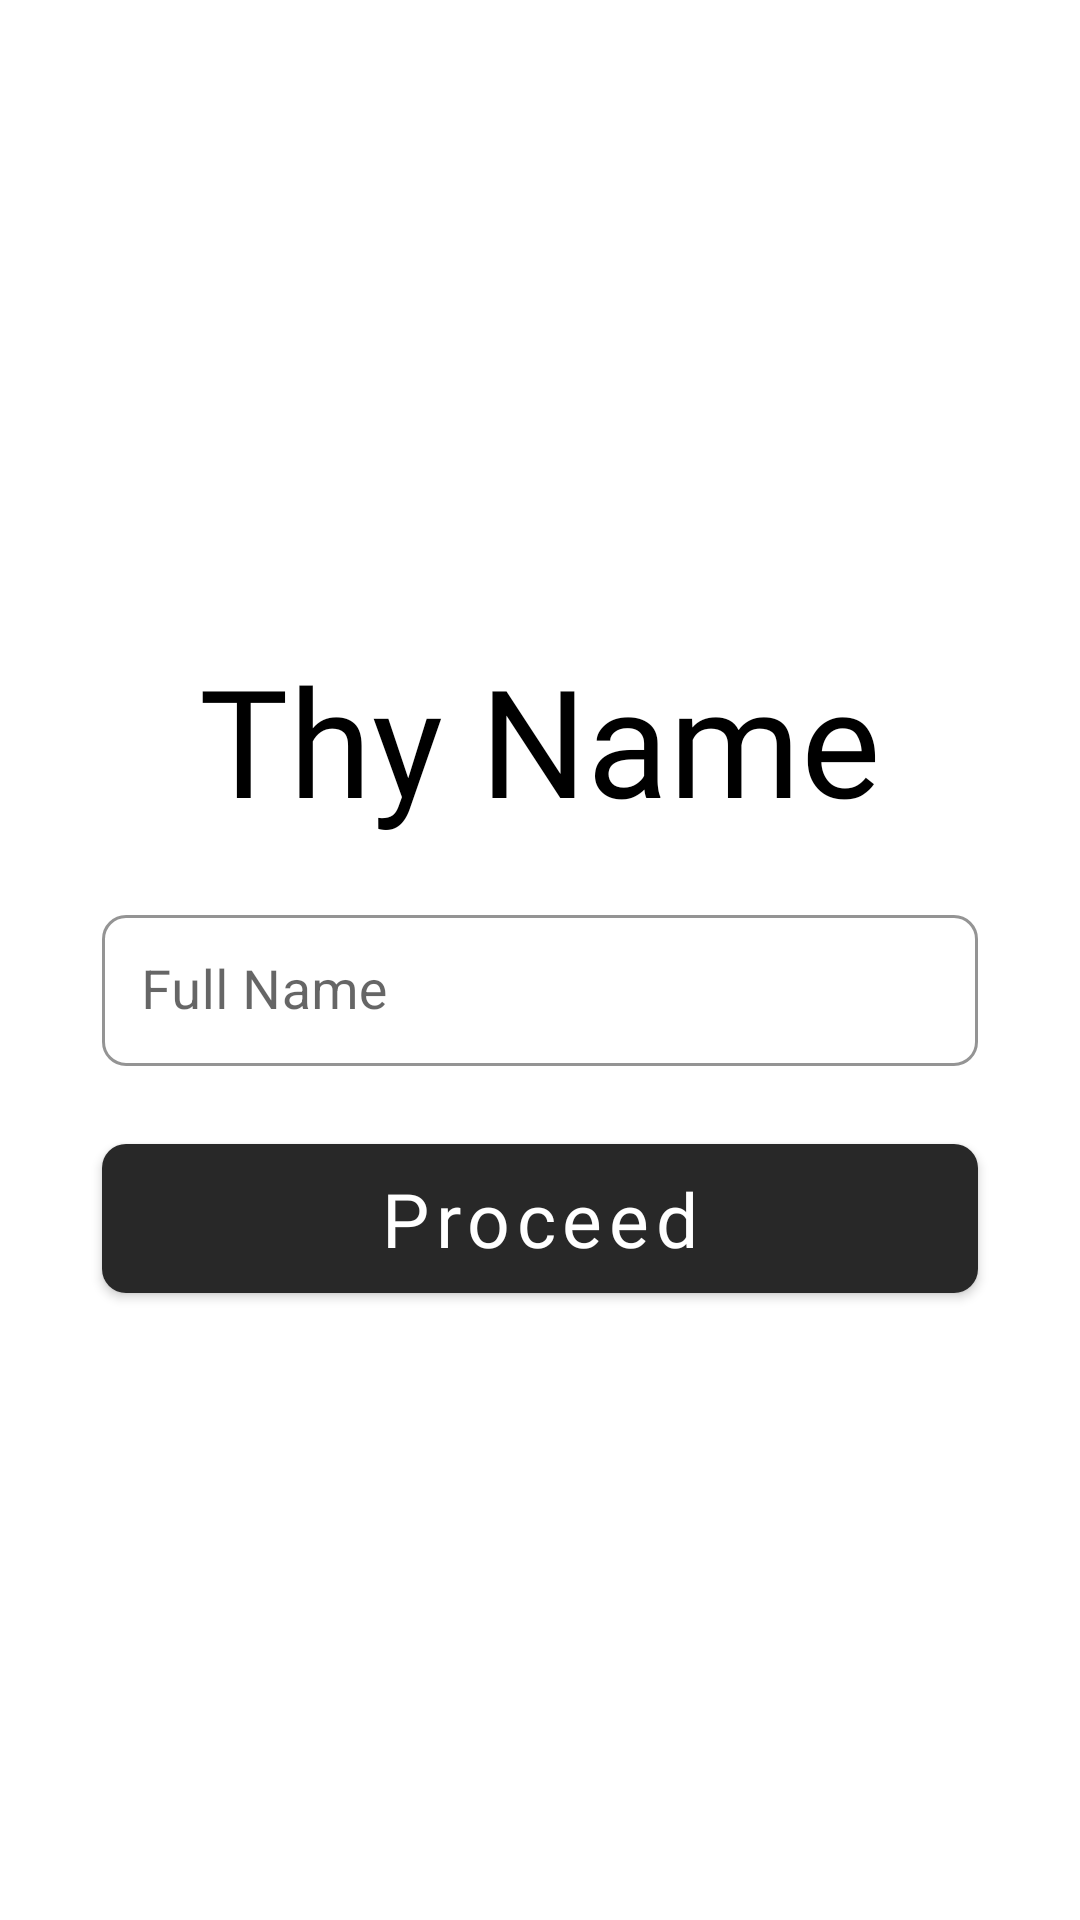

The Android layout XML behind this screen, and the referenced resources:
<!-- AndroidManifest.xml: activity theme NoActionBar -->
<!-- res/layout/activity_name.xml -->
<?xml version="1.0" encoding="utf-8"?>
<LinearLayout xmlns:android="http://schemas.android.com/apk/res/android"
    xmlns:app="http://schemas.android.com/apk/res-auto"
    xmlns:tools="http://schemas.android.com/tools"
    android:layout_width="match_parent"
    android:layout_height="match_parent"
    android:gravity="center"
    android:orientation="vertical"
    tools:context=".activities.NameActivity">

    <TextView
        android:layout_width="wrap_content"
        android:layout_height="wrap_content"
        android:layout_gravity="center"
        android:layout_marginTop="10dp"
        android:fontFamily="@font/risque"
        android:gravity="center"
        android:paddingStart="8dp"
        android:paddingEnd="8dp"
        android:text="@string/thy_name"
        android:textColor="@color/black"
        android:textSize="50sp" />

    <com.google.android.material.textfield.TextInputLayout
        android:id="@+id/nameInput"
        android:layout_width="match_parent"
        android:layout_height="wrap_content"
        android:layout_marginStart="34dp"
        android:layout_marginTop="20dp"
        android:layout_marginEnd="34dp"
        android:hint="@string/full_name"
        app:boxBackgroundColor="@android:color/transparent"
        app:boxCornerRadiusBottomEnd="8dp"
        app:boxCornerRadiusBottomStart="8dp"
        app:boxCornerRadiusTopEnd="8dp"
        app:boxCornerRadiusTopStart="8dp"
        app:boxStrokeColor="@color/black"
        app:hintTextColor="@color/medium_grey">

        <com.google.android.material.textfield.TextInputEditText
            android:id="@+id/nameEt"
            android:layout_width="match_parent"
            android:layout_height="wrap_content"
            android:inputType="textPersonName"
            android:lines="1"
            android:padding="13dp"
            android:textColor="@color/black"
            android:textSize="18sp" />

    </com.google.android.material.textfield.TextInputLayout>

    <com.google.android.material.button.MaterialButton
        android:id="@+id/btnProceed"
        android:layout_width="match_parent"
        android:layout_height="wrap_content"
        android:layout_marginStart="34dp"
        android:layout_marginTop="20dp"
        android:layout_marginEnd="34dp"
        android:fontFamily="@font/risque"
        android:paddingTop="8dp"
        android:paddingBottom="8dp"
        android:text="@string/proceed"
        android:textAllCaps="false"
        android:textColor="@color/white"
        android:textSize="25sp"
        app:cornerRadius="8dp" />

</LinearLayout>
<!-- resources referenced by this layout -->
<resources>
  <color name="black">#FF000000</color>
  <color name="medium_grey">#B3000000</color>
  <color name="white">#FFFFFFFF</color>
  <string name="full_name">Full Name</string>
  <string name="proceed">Proceed</string>
  <string name="thy_name">Thy Name</string>
  <style name="NoActionBar" parent="Theme.Aris">
          <item name="windowActionBar">false</item>
          <item name="windowNoTitle">true</item>
          <item name="android:windowFullscreen">true</item>
      </style>
  <style name="Theme.Aris" parent="Theme.MaterialComponents.Light.DarkActionBar">
          
          <item name="colorPrimary">@color/dark_grey</item>
          <item name="colorPrimaryVariant">@color/medium_grey</item>
          <item name="colorOnPrimary">@color/white</item>
          
          <item name="colorSecondary">@color/medium_grey</item>
          <item name="colorSecondaryVariant">@color/light_grey</item>
          <item name="colorOnSecondary">@color/white</item>
          
          <item name="android:statusBarColor" tools:targetApi="l">?attr/colorPrimaryVariant</item>
          
          <item name="textInputStyle">@style/Widget.MaterialComponents.TextInputLayout.OutlinedBox
          </item>
      </style>
  <color name="dark_grey">#282828</color>
  <color name="light_grey">#80000000</color>
</resources>
